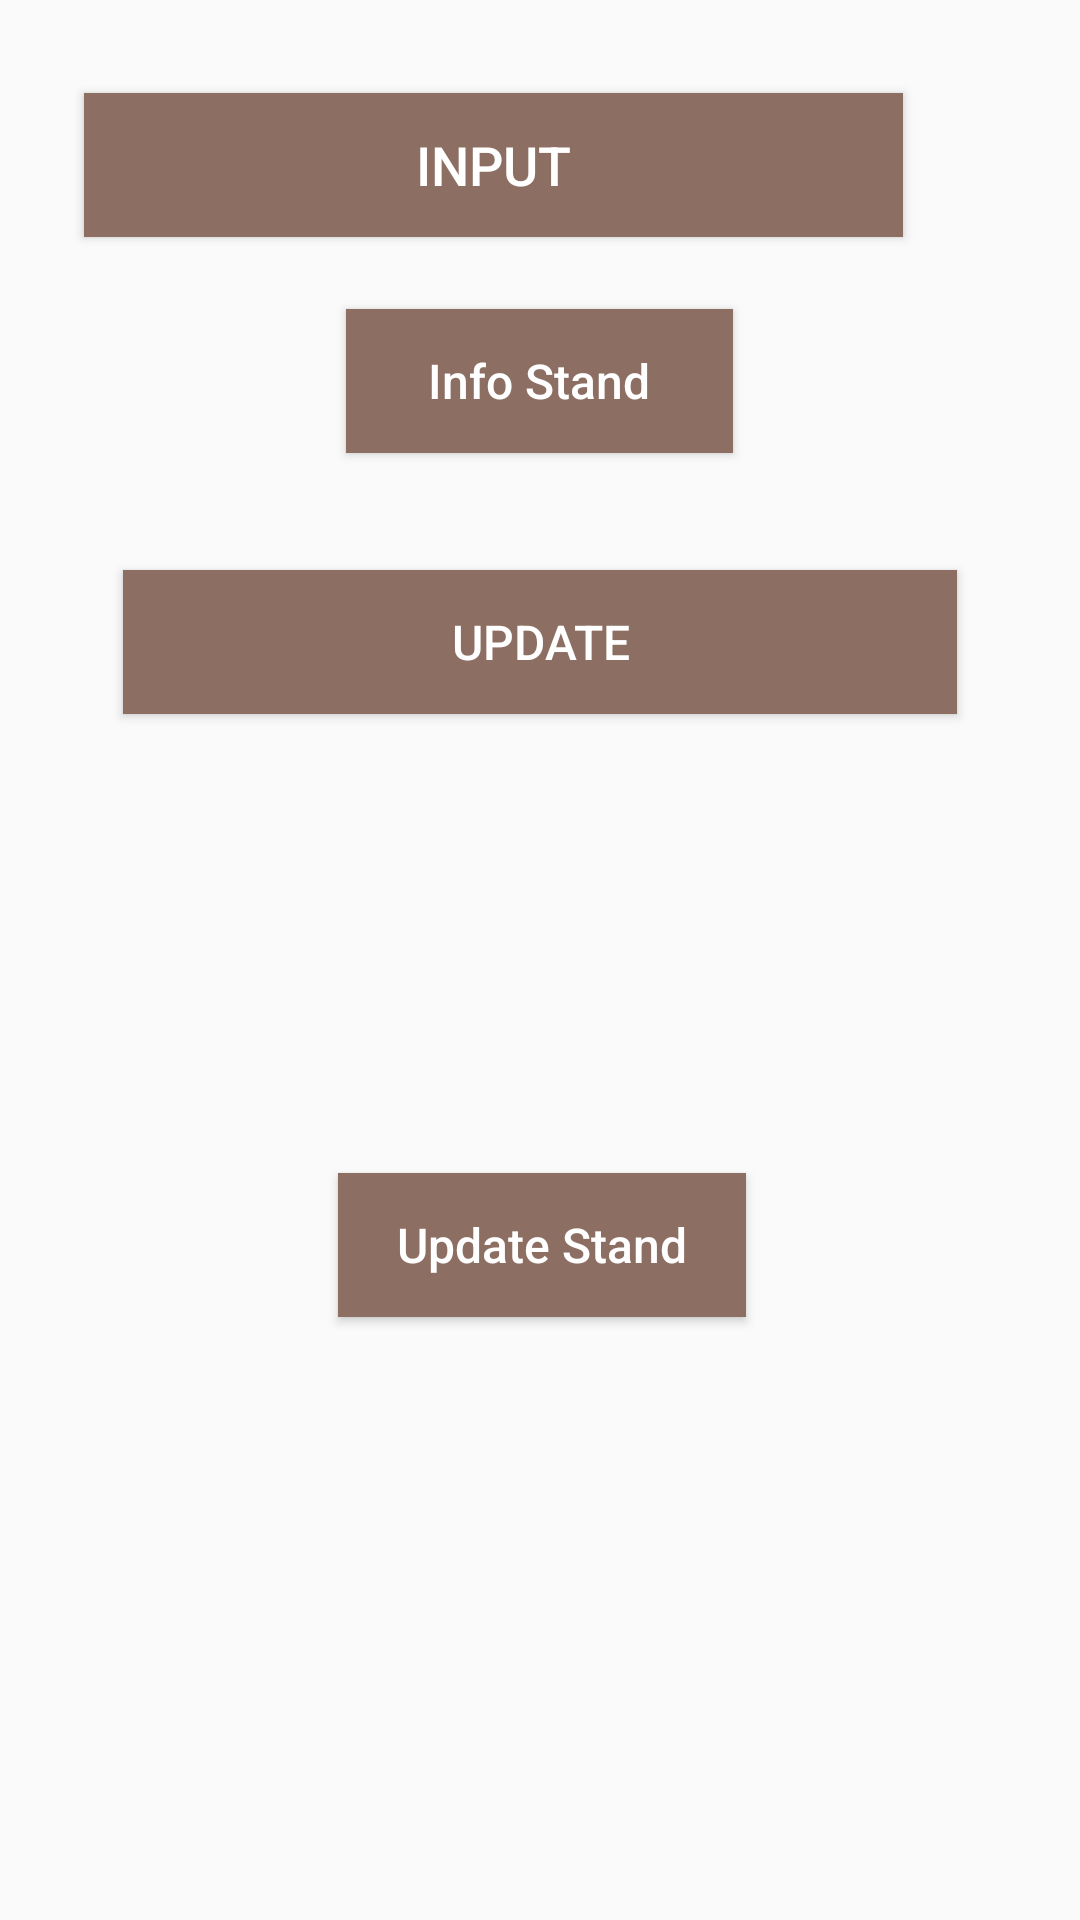

Write the Android layout XML for this screen, with the resource values it uses.
<!-- AndroidManifest.xml: application theme AppTheme -->
<!-- res/layout/home_pstand.xml -->
<?xml version="1.0" encoding="utf-8"?>
<RelativeLayout xmlns:android="http://schemas.android.com/apk/res/android"
    xmlns:app="http://schemas.android.com/apk/res-auto"
    android:layout_width="match_parent"
    android:layout_height="match_parent"
    android:visibility="visible">

    <Button
        android:id="@+id/button"
        android:layout_width="273dp"
        android:layout_height="wrap_content"
        android:layout_alignParentTop="true"
        android:layout_alignParentEnd="true"
        android:layout_marginTop="31dp"
        android:layout_marginEnd="59dp"
        android:background="@color/baseColor"
        android:text="Input"
        android:textAllCaps="true"
        android:textColor="@color/text"
        android:textSize="18sp" />

    <Button
        android:id="@+id/in_dstand"
        android:layout_width="129dp"
        android:layout_height="wrap_content"
        android:layout_alignParentTop="true"
        android:layout_centerHorizontal="true"
        android:layout_marginTop="103dp"
        android:background="@color/baseColor"
        android:text="Info Stand"
        android:textAllCaps="false"
        android:textColor="@color/text"
        android:textSize="16sp" />

    <Button
        android:id="@+id/button3"
        android:layout_width="278dp"
        android:layout_height="wrap_content"
        android:layout_alignParentTop="true"
        android:layout_centerHorizontal="true"
        android:layout_marginTop="190dp"
        android:background="@color/baseColor"
        android:text="Update"
        android:textAllCaps="true"
        android:textColor="@color/text"
        android:textSize="16sp" />

    <Button
        android:id="@+id/up_stand"
        android:layout_width="136dp"
        android:layout_height="wrap_content"
        android:layout_alignStart="@+id/in_dstand"
        android:layout_alignParentBottom="true"
        android:layout_marginStart="-3dp"
        android:layout_marginBottom="201dp"
        android:background="@color/baseColor"
        android:text="Update Stand"
        android:textAllCaps="false"
        android:textColor="@color/text"
        android:textSize="16sp" />
</RelativeLayout>
<!-- resources referenced by this layout -->
<resources>
  <color name="baseColor"> #8D6E63 </color>
  <color name="text">#ffffff</color>
  <style name="AppTheme" parent="Theme.AppCompat.Light.DarkActionBar">
          
          <item name="colorPrimary">#795548</item>
          <item name="colorPrimaryDark">#4b2c20</item>
          <item name="colorAccent">#795548</item>
      </style>
</resources>
